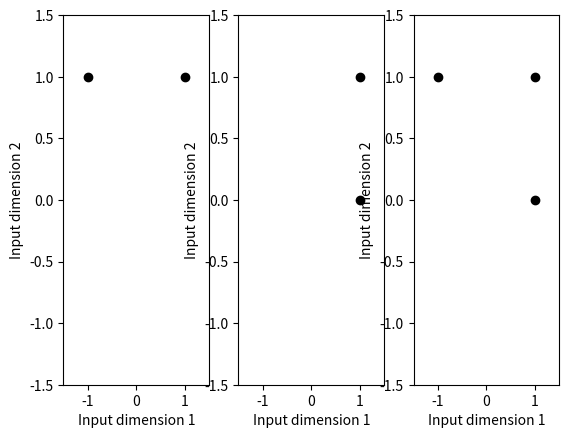

Reproduce this figure in Python.
#!/usr/bin/env python3
# -*- coding: utf-8 -*-
"""
Created on Tue Jul  3 13:49:33 2018

[redacted]
create plots for slides chapter 4, the delta rule
"""
import matplotlib.pyplot as plt
import numpy as np

# plot some vectors
nplot = 3
fig, axs = plt.subplots(nrows=1,ncols=nplot)
v = np.array([[1, 1], [-1, 1], [1, 0]]) # collection of all vectors (not of length unity)
to_be_plotted = [[0, 1], [0, 2], [0, 1, 2]]
for plot_loop in range(nplot):
    for dot_loop in to_be_plotted[plot_loop]:
        axs[plot_loop].scatter(v[dot_loop][0], v[dot_loop][1], c = "black")
    axs[plot_loop].set_xlim(-1.5, 1.5)
    axs[plot_loop].set_ylim(-1.5, 1.5)
    axs[plot_loop].set_xlabel("Input dimension 1")
    axs[plot_loop].set_ylabel("Input dimension 2")
    